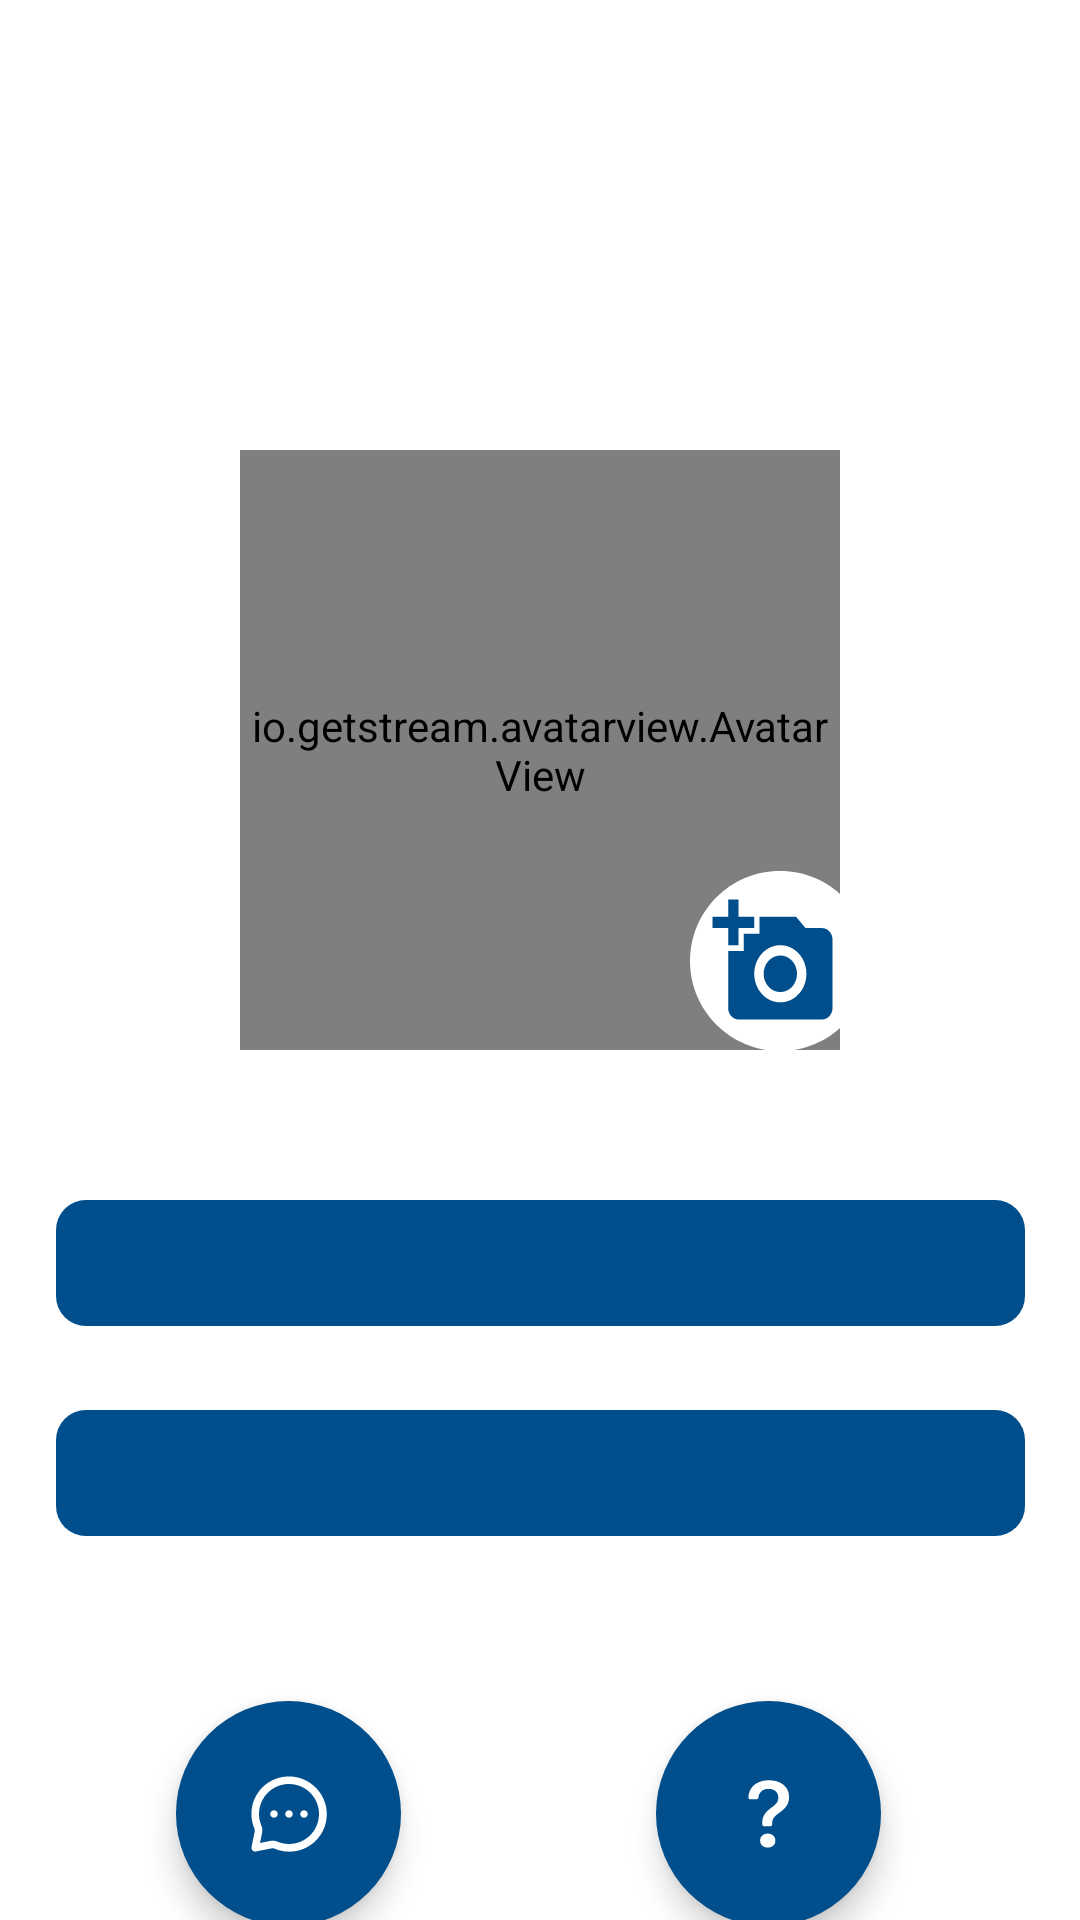

Here is an Android app screen rendered from its layout file. Give the layout XML and the strings, colors and styles it references.
<!-- AndroidManifest.xml: application theme Theme.KfuTimeTable -->
<!-- res/layout/fragment_account.xml -->
<?xml version="1.0" encoding="utf-8"?>
<androidx.constraintlayout.widget.ConstraintLayout xmlns:android="http://schemas.android.com/apk/res/android"
    xmlns:tools="http://schemas.android.com/tools"
    android:layout_width="match_parent"
    android:layout_height="match_parent"
    xmlns:app="http://schemas.android.com/apk/res-auto">

    <io.getstream.avatarview.AvatarView
        android:id="@+id/avatarView"
        android:layout_width="200dp"
        android:layout_height="200dp"
        android:layout_marginTop="150dp"
        app:avatarViewBorderColor="#004F8C"
        app:avatarViewBorderWidth="8dp"
        app:layout_constraintEnd_toEndOf="parent"
        app:layout_constraintStart_toStartOf="parent"
        app:avatarViewShape="circle"
        app:layout_constraintTop_toTopOf="parent"
        tools:ignore="MissingClass" />

    <ImageButton
        android:id="@+id/imageButton2"
        android:layout_width="60dp"
        android:layout_height="60dp"
        android:layout_marginTop="-60dp"
        android:layout_marginStart="150dp"
        android:layout_alignParentTop="true"
        android:layout_alignParentStart="true"
        app:layout_constraintStart_toStartOf="@+id/avatarView"
        app:layout_constraintTop_toBottomOf="@+id/avatarView"
        android:background="@drawable/addshape"
        android:src="@drawable/add"
        android:contentDescription="@string/TODO"
        />

    <TextView
        android:id="@+id/textView1"
        android:layout_width="323dp"
        android:layout_height="42dp"
        android:layout_marginTop="400dp"
        android:fontFamily="PT Sans"
        android:textSize="24sp"
        android:textColor="@color/white"
        android:textStyle="bold"
        android:background="@drawable/aboutdataacc"
        app:layout_constraintTop_toTopOf="parent"
        app:layout_constraintEnd_toEndOf="parent"
        app:layout_constraintStart_toStartOf="parent" />

    <TextView
        android:id="@+id/textView2"
        android:layout_width="323dp"
        android:layout_height="42dp"
        android:layout_marginTop="470dp"
        android:fontFamily="PT Sans"
        android:textSize="24sp"
        android:textColor="@color/white"
        android:textStyle="bold"
        android:background="@drawable/aboutdataacc"
        app:layout_constraintTop_toTopOf="parent"
        app:layout_constraintEnd_toEndOf="parent"
        app:layout_constraintStart_toStartOf="parent" />

    <ImageButton
        android:id="@+id/imageButton1_1"
        android:layout_width="75dp"
        android:layout_height="75dp"
        android:layout_marginTop="55dp"
        android:layout_marginStart="40dp"
        android:elevation="6dp"
        android:layout_alignParentTop="true"
        android:layout_alignParentStart="true"
        app:layout_constraintStart_toStartOf="@+id/textView2"
        app:layout_constraintTop_toBottomOf="@+id/textView2"
        android:src="@drawable/ic_chat"
        android:background="@drawable/but11"
        android:contentDescription="@string/TODO" />

    <ImageButton
        android:id="@+id/imageButton2_2"
        android:layout_width="75dp"
        android:layout_height="75dp"
        android:layout_marginTop="55dp"
        android:layout_marginStart="200dp"
        android:elevation="6dp"
        android:layout_alignParentTop="true"
        android:layout_alignParentStart="true"
        app:layout_constraintStart_toStartOf="@+id/textView2"
        app:layout_constraintTop_toBottomOf="@+id/textView2"
        android:src="@drawable/ic_question"
        android:background="@drawable/but11"
        android:contentDescription="@string/TODO"
        />

</androidx.constraintlayout.widget.ConstraintLayout>
<!-- resources referenced by this layout -->
<resources>
  <color name="white">#FFFFFFFF</color>
  <!-- drawable aboutdataacc (drawable) -->
  <?xml version="1.0" encoding="utf-8"?>
  <shape xmlns:android="http://schemas.android.com/apk/res/android">
      <corners
          android:radius="10dp"/>
      <solid
          android:color="#004F8C"/>
  </shape>
  <!-- drawable add (drawable) -->
  <vector xmlns:android="http://schemas.android.com/apk/res/android"
      android:width="60dp"
      android:height="60dp"
      android:viewportWidth="60"
      android:viewportHeight="60">
    <path
        android:pathData="M60,30C60,46.569 46.569,60 30,60C13.432,60 0,46.569 0,30C0,13.432 13.432,0 30,0C46.569,0 60,13.432 60,30Z"
        android:fillColor="#ffffff"/>
    <path
        android:pathData="M12.717,15.214V9.5H16.196V15.214H21.413V19.024H16.196V24.738H12.717V19.024H7.5V15.214H12.717ZM17.935,26.643V20.929H23.152V15.214H35.326L38.509,19.024H44.022C45.935,19.024 47.5,20.738 47.5,22.833V45.69C47.5,47.786 45.935,49.5 44.022,49.5H16.196C14.283,49.5 12.717,47.786 12.717,45.69V26.643H17.935ZM30.109,43.786C34.909,43.786 38.804,39.519 38.804,34.262C38.804,29.005 34.909,24.738 30.109,24.738C25.309,24.738 21.413,29.005 21.413,34.262C21.413,39.519 25.309,43.786 30.109,43.786ZM24.544,34.262C24.544,37.633 27.03,40.357 30.109,40.357C33.187,40.357 35.674,37.633 35.674,34.262C35.674,30.89 33.187,28.167 30.109,28.167C27.03,28.167 24.544,30.89 24.544,34.262Z"
        android:fillColor="#004F8C"/>
  </vector>
  <!-- drawable but11 (drawable) -->
  <?xml version="1.0" encoding="utf-8"?>
  <shape xmlns:android="http://schemas.android.com/apk/res/android">
      <corners
          android:radius="150dp"/>
      <solid
          android:color="#004F8C"/>
  </shape>
  <!-- drawable ic_chat: vector/xml drawable (drawable, 2088 chars, omitted) -->
  <!-- drawable ic_question (drawable) -->
  <vector android:autoMirrored="true" android:height="40dp"
      android:viewportHeight="40" android:viewportWidth="40"
      android:width="40dp" xmlns:android="http://schemas.android.com/apk/res/android">
      <path android:fillColor="#ffffff" android:pathData="M13.137,14.465C13.134,14.546 13.147,14.626 13.176,14.702C13.205,14.777 13.249,14.846 13.305,14.904C13.362,14.962 13.429,15.007 13.504,15.038C13.579,15.069 13.659,15.084 13.74,15.083H15.802C16.147,15.083 16.423,14.8 16.468,14.458C16.692,12.818 17.817,11.623 19.823,11.623C21.538,11.623 23.108,12.48 23.108,14.542C23.108,16.13 22.173,16.86 20.695,17.97C19.013,19.192 17.68,20.62 17.775,22.938L17.782,23.48C17.785,23.644 17.852,23.8 17.969,23.916C18.086,24.031 18.243,24.095 18.407,24.095H20.435C20.601,24.095 20.76,24.029 20.877,23.912C20.994,23.795 21.06,23.636 21.06,23.47V23.208C21.06,21.413 21.743,20.89 23.585,19.493C25.108,18.335 26.695,17.05 26.695,14.352C26.695,10.575 23.505,8.75 20.013,8.75C16.845,8.75 13.375,10.225 13.137,14.465ZM17.03,28.872C17.03,30.205 18.093,31.19 19.555,31.19C21.077,31.19 22.125,30.205 22.125,28.872C22.125,27.493 21.075,26.522 19.552,26.522C18.093,26.522 17.03,27.493 17.03,28.872Z"/>
  </vector>
  <string name="TODO">TODO</string>
  <style name="Theme.KfuTimeTable" parent="Theme.MaterialComponents.DayNight.NoActionBar">
          
          <item name="colorPrimary">@color/primary</item>
          <item name="colorPrimaryVariant">@color/primary</item>
          <item name="colorOnPrimary">@color/white</item>
          
          <item name="colorSecondary">@color/teal_200</item>
          <item name="colorSecondaryVariant">@color/teal_700</item>
          <item name="colorOnSecondary">@color/black</item>
          
          <item name="android:statusBarColor" tools:targetApi="l">?attr/colorPrimaryVariant</item>
          
      </style>
  <color name="primary">#FF004F8C</color>
  <color name="teal_200">#FF03DAC5</color>
  <color name="teal_700">#FF018786</color>
  <color name="black">#FF000000</color>
</resources>
